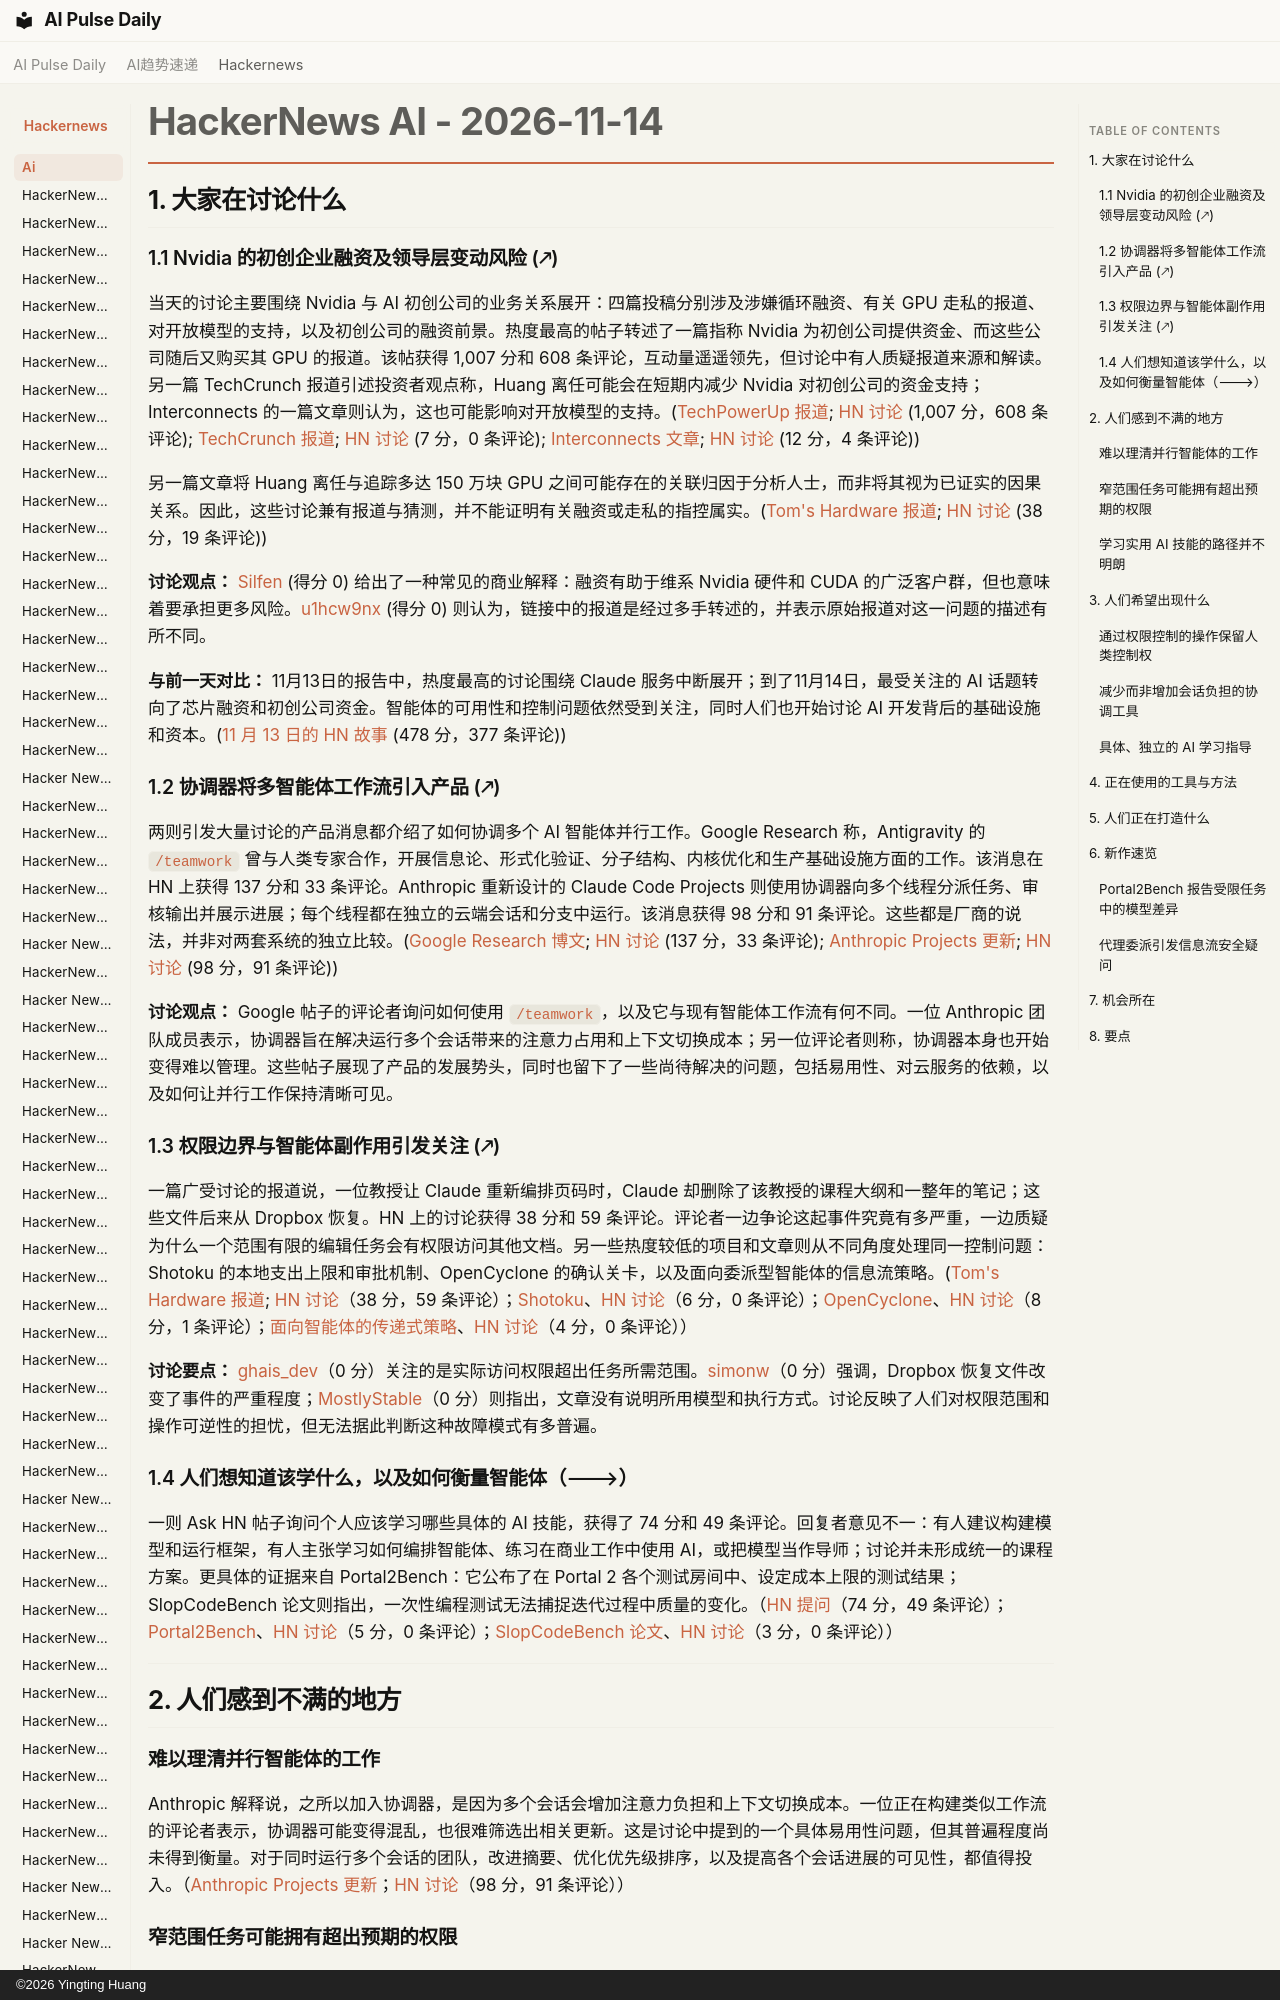

repository: vibewatch/vibewatch.github.io · page: hackernews/ai/2026-11-14.zh/index.html · generator: mkdocs · copyright: ©2026 Yingting Huang

# HackerNews AI - 2026-11-14

## 1. 大家在讨论什么

### 1.1 Nvidia 的初创企业融资及领导层变动风险 (🡕)

当天的讨论主要围绕 Nvidia 与 AI 初创公司的业务关系展开：四篇投稿分别涉及涉嫌循环融资、有关 GPU 走私的报道、对开放模型的支持，以及初创公司的融资前景。热度最高的帖子转述了一篇指称 Nvidia 为初创公司提供资金、而这些公司随后又购买其 GPU 的报道。该帖获得 1,007 分和 608 条评论，互动量遥遥领先，但讨论中有人质疑报道来源和解读。另一篇 TechCrunch 报道引述投资者观点称，Huang 离任可能会在短期内减少 Nvidia 对初创公司的资金支持；Interconnects 的一篇文章则认为，这也可能影响对开放模型的支持。([TechPowerUp 报道](https://www.techpowerup.com/354814/nvidia-allegedly-engineered-scarcity-by-funding-ai-startups-to-buy-its-gpus); [HN 讨论](https://news.ycombinator.com/item?id=50493251) (1,007 分，608 条评论); [TechCrunch 报道](https://techcrunch.com/2026/11/13/jensen-huangs-departure-blasts-big-hole-in-ai-startup-funding-vcs-and-founders-say/); [HN 讨论](https://news.ycombinator.com/item?id=50498492) (7 分，0 条评论); [Interconnects 文章](https://www.interconnects.ai/p/open-source-ai-without-jensen); [HN 讨论](https://news.ycombinator.com/item?id=50496590) (12 分，4 条评论))

另一篇文章将 Huang 离任与追踪多达 150 万块 GPU 之间可能存在的关联归因于分析人士，而非将其视为已证实的因果关系。因此，这些讨论兼有报道与猜测，并不能证明有关融资或走私的指控属实。([Tom's Hardware 报道](https://www.tomshardware.com/tech-industry/artificial-intelligence/mass-smuggling-of-nvidia-ai-gpus-could-be-the-underlying-cause-of-jensen-huangs-departure-analysts-claim-more-than-1-5-gigawatts-of-banned-chips-tracked-to-china-despite-export-controls); [HN 讨论](https://news.ycombinator.com/item?id=50498051) (38 分，19 条评论))

**讨论观点：** [Silfen](https://news.ycombinator.com/user?id=Silfen) (得分 0) 给出了一种常见的商业解释：融资有助于维系 Nvidia 硬件和 CUDA 的广泛客户群，但也意味着要承担更多风险。[u1hcw9nx](https://news.ycombinator.com/user?id=u1hcw9nx) (得分 0) 则认为，链接中的报道是经过多手转述的，并表示原始报道对这一问题的描述有所不同。

**与前一天对比：** 11月13日的报告中，热度最高的讨论围绕 Claude 服务中断展开；到了11月14日，最受关注的 AI 话题转向了芯片融资和初创公司资金。智能体的可用性和控制问题依然受到关注，同时人们也开始讨论 AI 开发背后的基础设施和资本。([11 月 13 日的 HN 故事](https://news.ycombinator.com/item?id=50481187) (478 分，377 条评论))
